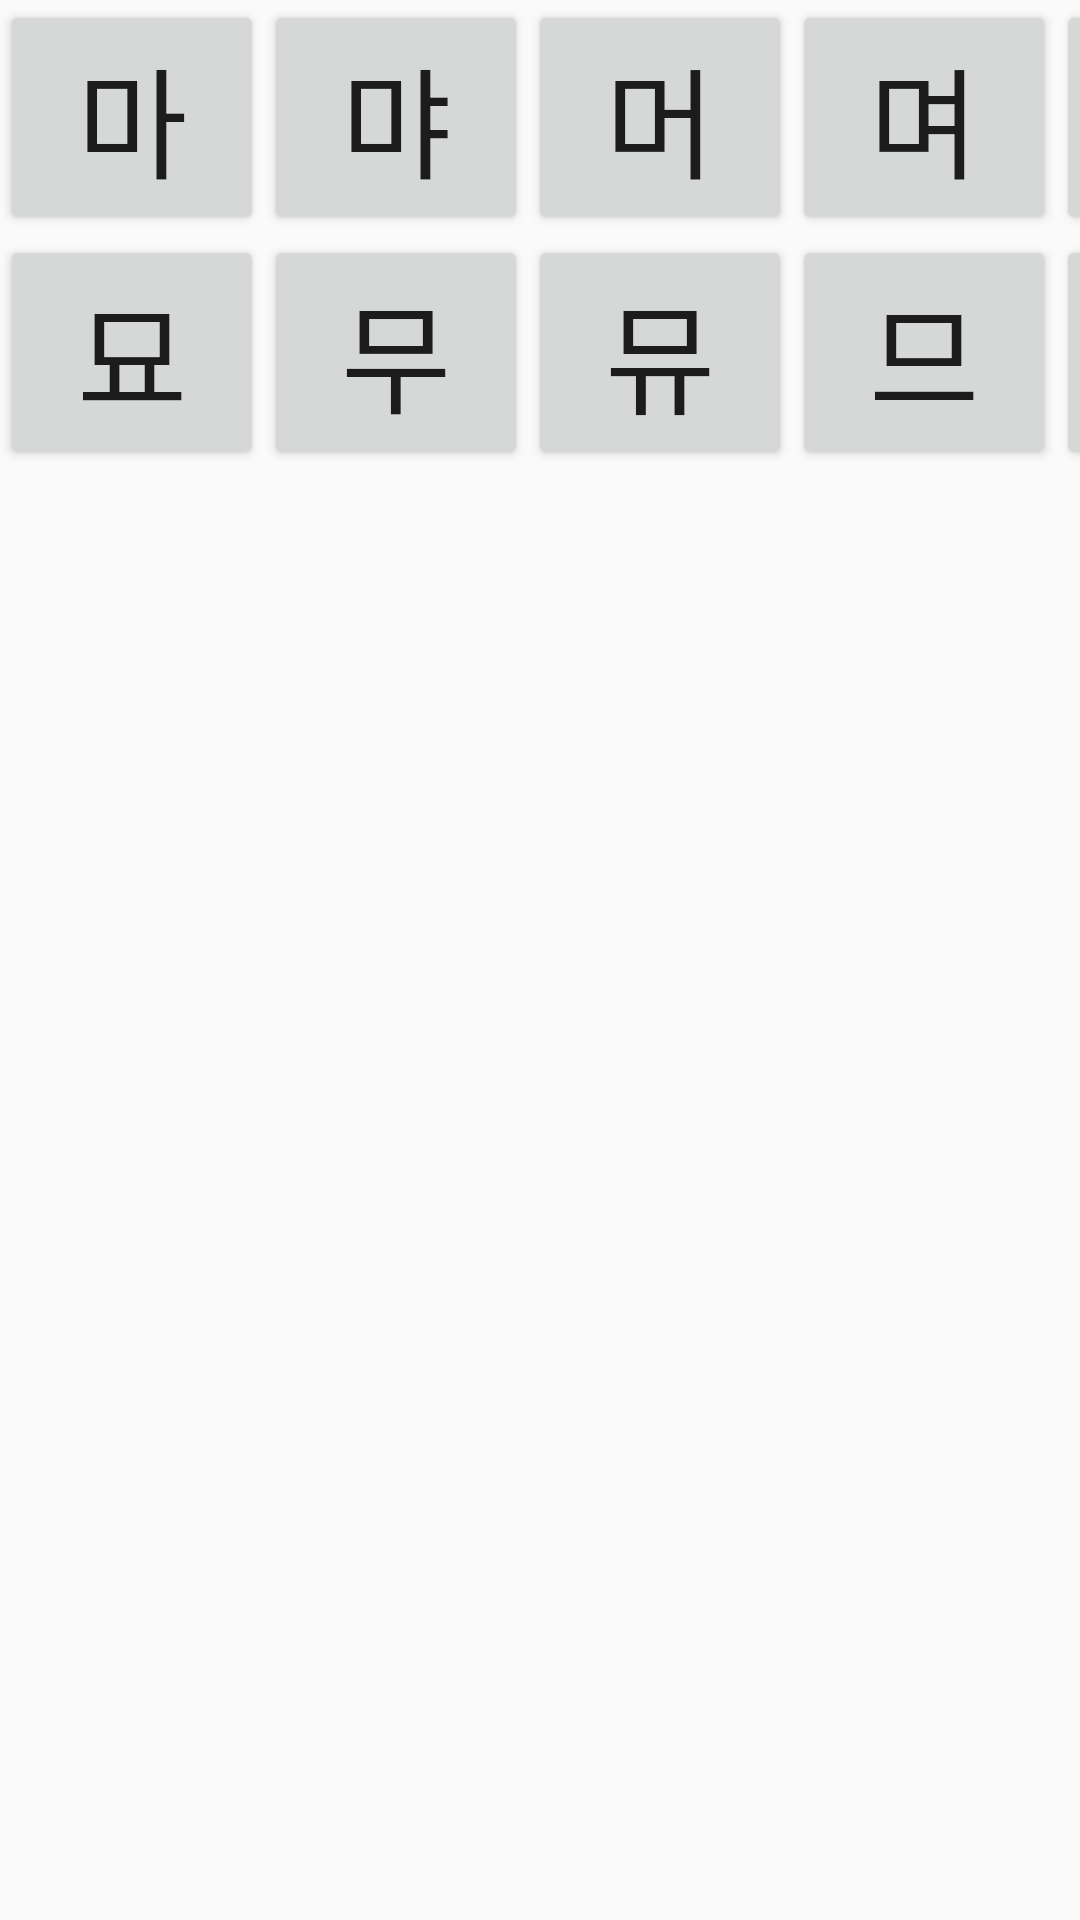

Android layout source for this screen:
<!-- AndroidManifest.xml: application theme AppTheme -->
<!-- res/layout/fragment_ja_fragment5.xml -->
<?xml version="1.0" encoding="utf-8"?>
<androidx.constraintlayout.widget.ConstraintLayout
    xmlns:app="http://schemas.android.com/apk/res-auto"
    android:layout_width="match_parent"
    android:layout_height="match_parent"
    xmlns:android="http://schemas.android.com/apk/res/android"
    xmlns:tools="http://schemas.android.com/tools"
    tools:context=".SoundCard">

    <TableLayout
        android:id="@+id/tableLayout"
        android:layout_width="match_parent"
        android:layout_height="match_parent"
        app:layout_constraintStart_toStartOf="parent"
        app:layout_constraintTop_toTopOf="parent">

        <TableRow
            android:layout_width="match_parent"
            android:layout_height="match_parent">

            <Button
                android:id="@+id/paBtn0"
                android:layout_width="wrap_content"
                android:layout_height="wrap_content"
                android:text="마"
                android:textSize="40sp" />

            <Button
                android:id="@+id/paBtn1"
                android:layout_width="wrap_content"
                android:layout_height="wrap_content"
                android:text="먀"
                android:textSize="40sp" />

            <Button
                android:id="@+id/paBtn2"
                android:layout_width="wrap_content"
                android:layout_height="wrap_content"
                android:text="머"
                android:textSize="40sp" />

            <Button
                android:id="@+id/paBtn3"
                android:layout_width="wrap_content"
                android:layout_height="wrap_content"
                android:text="며"
                android:textSize="40sp" />

            <Button
                android:id="@+id/paBtn4"
                android:layout_width="wrap_content"
                android:layout_height="wrap_content"
                android:text="모"
                android:textSize="40sp" />
        </TableRow>

        <TableRow
            android:layout_width="match_parent"
            android:layout_height="match_parent">

            <Button
                android:id="@+id/paBtn5"
                android:layout_width="wrap_content"
                android:layout_height="wrap_content"
                android:text="묘"
                android:textSize="40sp" />

            <Button
                android:id="@+id/paBtn6"
                android:layout_width="wrap_content"
                android:layout_height="wrap_content"
                android:text="무"
                android:textSize="40sp" />

            <Button
                android:id="@+id/paBtn7"
                android:layout_width="wrap_content"
                android:layout_height="wrap_content"
                android:text="뮤"
                android:textSize="40sp" />

            <Button
                android:id="@+id/paBtn8"
                android:layout_width="wrap_content"
                android:layout_height="wrap_content"
                android:text="므"
                android:textSize="40sp" />

            <Button
                android:id="@+id/paBtn9"
                android:layout_width="wrap_content"
                android:layout_height="wrap_content"
                android:text="미"
                android:textSize="40sp" />
        </TableRow>
    </TableLayout>

</androidx.constraintlayout.widget.ConstraintLayout>
<!-- resources referenced by this layout -->
<resources>
  <style name="AppTheme" parent="Theme.AppCompat.Light.DarkActionBar">
          
          <item name="windowActionBar">false</item>
          <item name="windowNoTitle">true</item>
          <item name="android:windowFullscreen">true</item>
          <item name="colorPrimary">@color/colorPrimary</item>
          <item name="colorPrimaryDark">@color/colorPrimaryDark</item>
          <item name="colorAccent">@color/colorAccent</item>
      </style>
  <!-- not gathered from this repository: default colours our renderer supplied (Android Studio template values) -->
  <color name="colorPrimary">#FF6200EE</color>
  <color name="colorPrimaryDark">#FF3700B3</color>
  <color name="colorAccent">#FF03DAC5</color>
</resources>
